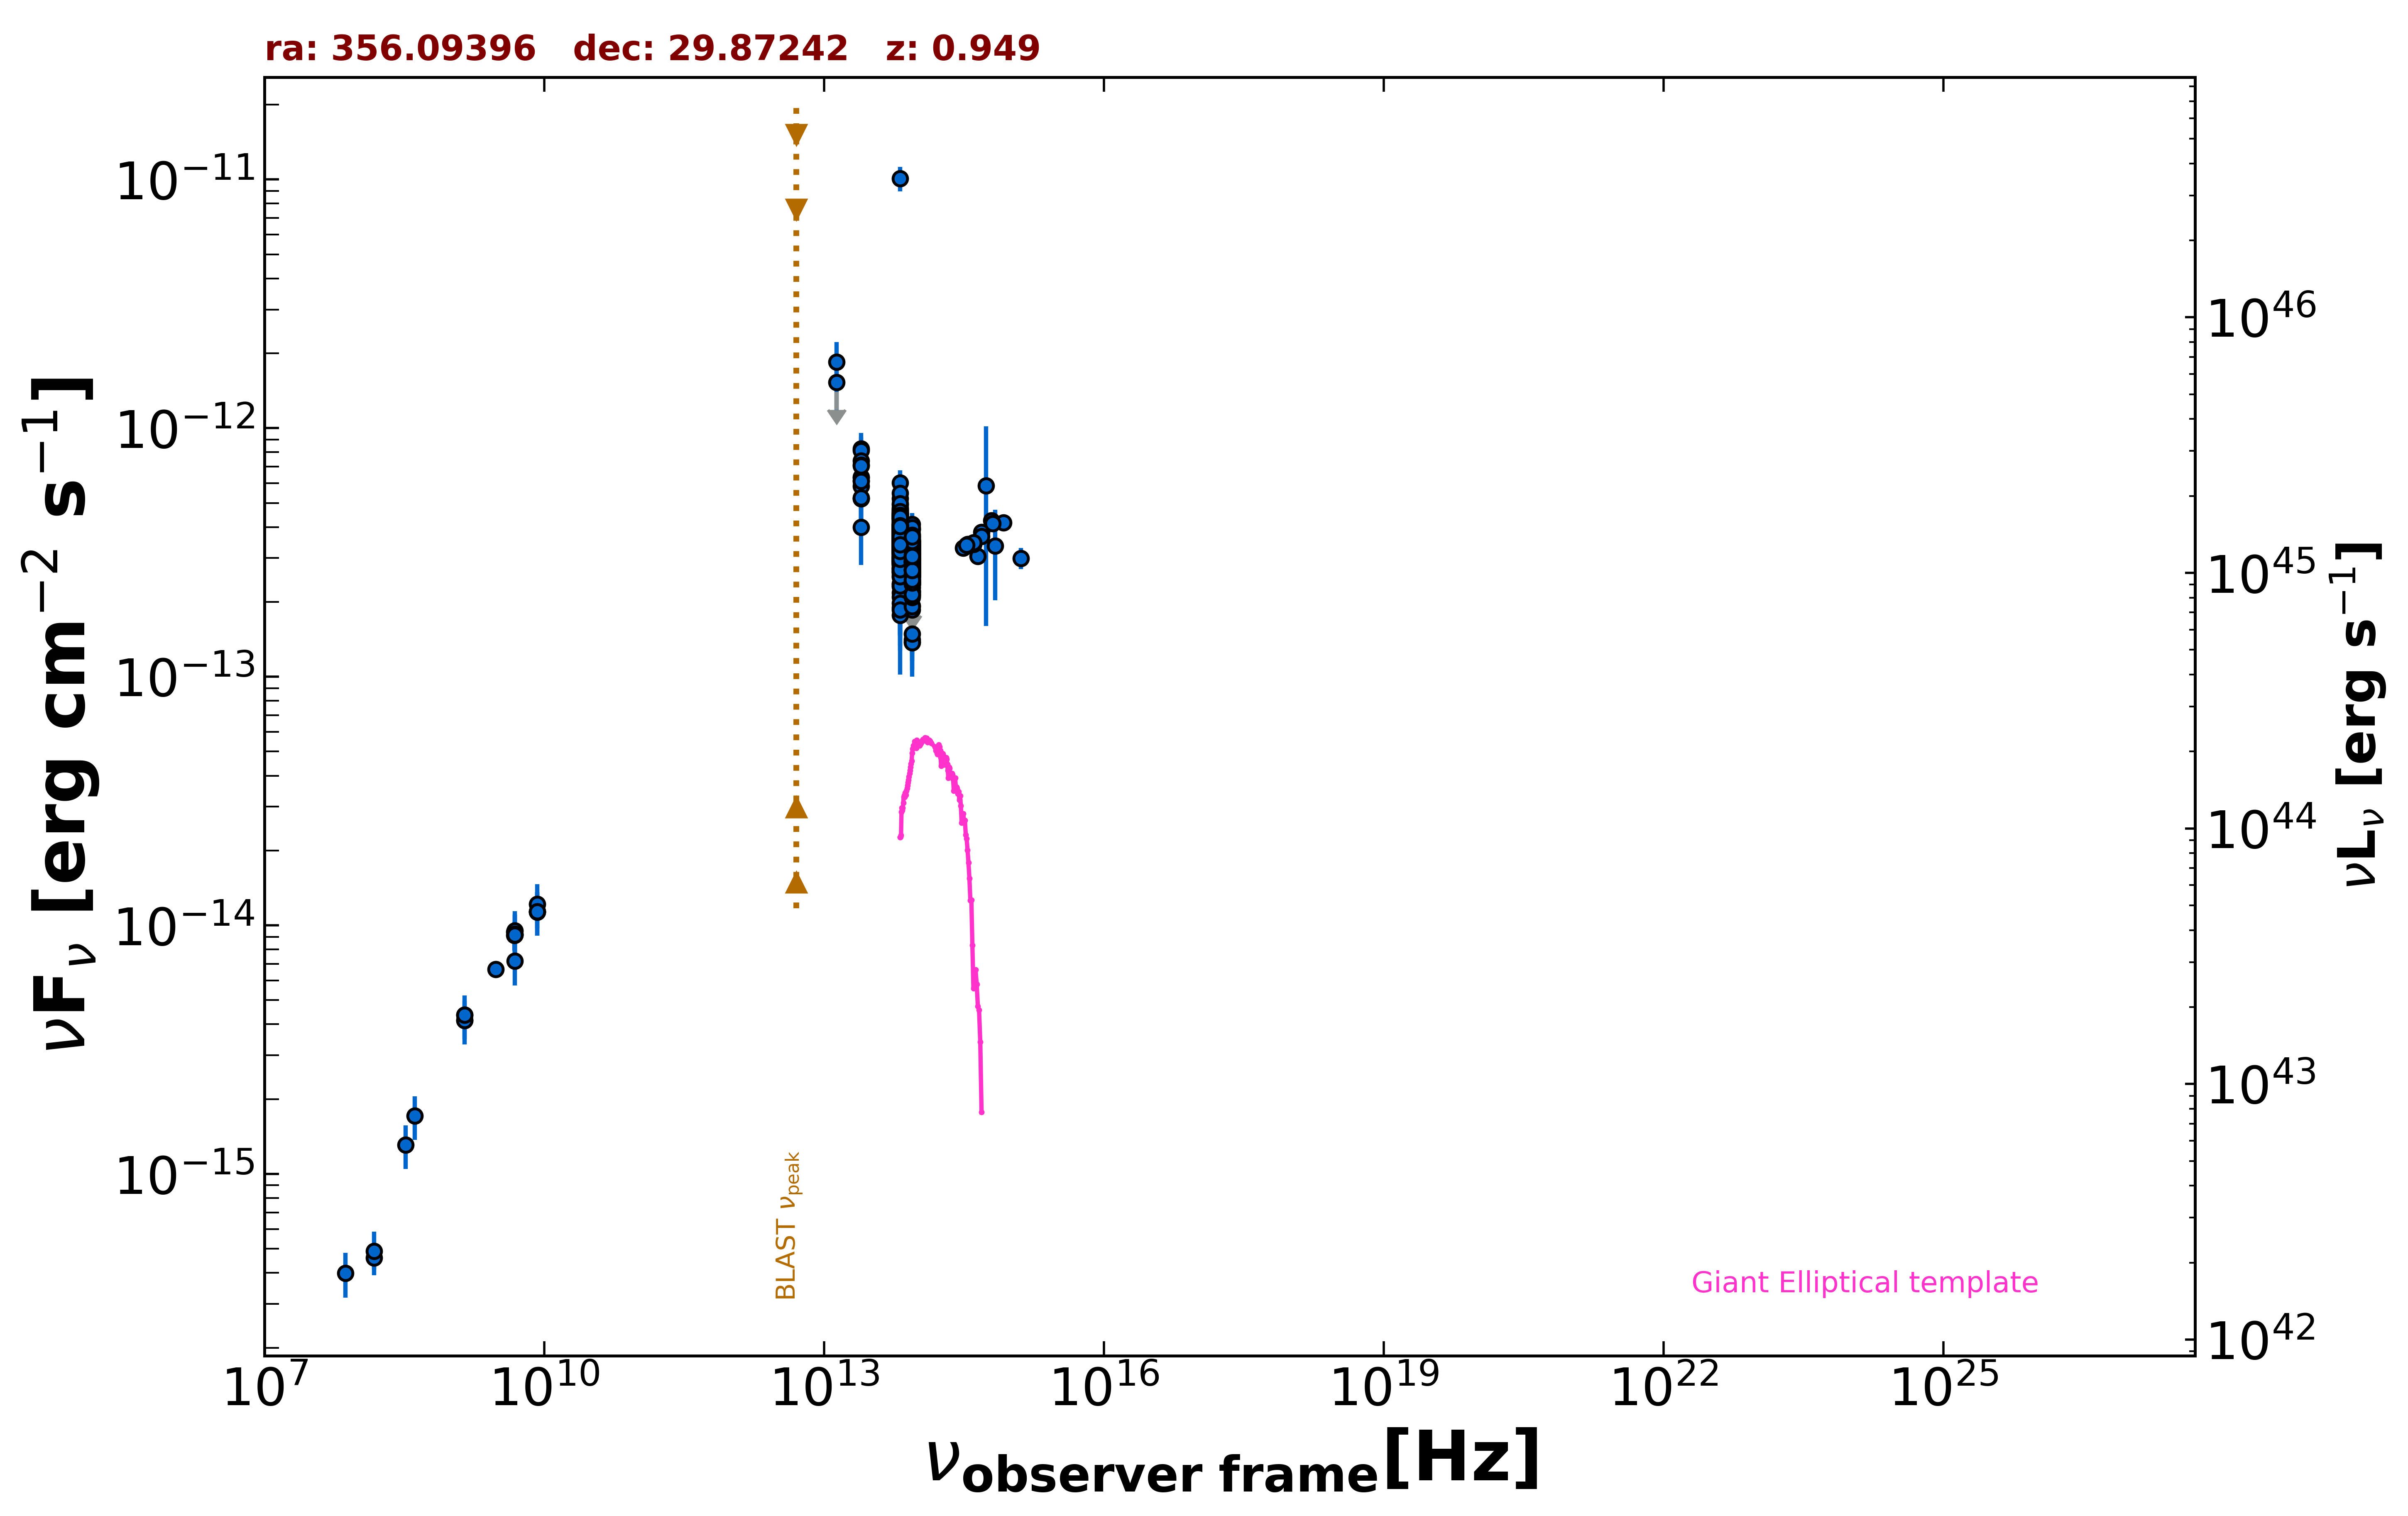

Data behind this chart, as committed beside it:
freq., flux, err_flux, MJD_start, MJD_end, flag, catalog, reference
1.400e+09, 4.357e-15, 1.300e-16, 55000, 55000, , NVSS, Condon et al. 1998  AJ  115  1693
3.000e+09, 6.667e-15, 1.850e-17, 55000, 55000, , VLASSQL, Gordon et al. 2021  ApJS  255  30
1.500e+08, 4.599e-16, 4.620e-17, 55000, 55000, , TGSS150, Intema et al. 2017  A&A  598  A781
8.400e+09, 1.131e-14, 0.000e+00, 55000, 55000, , CRATES, Healey et al. 2007  ApJS  171  61
4.800e+09, 9.408e-15, 8.140e-16, 55000, 55000, , GB6, Gregory et al. 1996  ApJS  103  427
4.800e+09, 9.120e-15, 1.200e-15, 55000, 55000, , GB87, Gregory et al. 1992  VizieR  VIII/14/j20…
4.850e+09, 9.166e-15, 0.000e+00, 55000, 55000, , NORTH20, White and Becker  1992  ApJS  79  331
1.400e+09, 4.144e-15, 0.000e+00, 55000, 55000, , NORTH20, White and Becker  1992  ApJS  79  331
8.817e+13, 2.998e-13, 2.400e-15, 55000, 55000, , UNWISE, Schlafly et al. 2019  ApJS  240  30
6.517e+13, 3.637e-13, 3.750e-15, 55000, 55000, , UNWISE, Schlafly et al. 2019  ApJS  240  30
8.817e+13, 3.102e-13, 9.450e-15, 55000, 55000, , WISE, Wright et al. 2010  AJ  140  1868
6.517e+13, 3.958e-13, 1.275e-14, 55000, 55000, , WISE, Wright et al. 2010  AJ  140  1868
2.498e+13, 6.303e-13, 3.775e-14, 55000, 55000, , WISE, Wright et al. 2010  AJ  140  1868
1.363e+13, 1.267e-12, 1.405e-13, 55000, 55000, , WISE, Wright et al. 2010  AJ  140  1868
8.817e+13, 2.616e-13, 2.610e-14, 57018, 57018, , NEOWISE, Mainzer et al. 2014  ApJ  792  30
6.517e+13, 3.271e-13, 4.655e-14, 57018, 57018, , NEOWISE, Mainzer et al. 2014  ApJ  792  30
8.817e+13, 2.515e-13, 2.575e-14, 57018, 57018, , NEOWISE, Mainzer et al. 2014  ApJ  792  30
6.517e+13, 3.375e-13, 4.925e-14, 57018, 57018, , NEOWISE, Mainzer et al. 2014  ApJ  792  30
8.817e+13, 3.195e-13, 2.475e-14, 57019, 57019, , NEOWISE, Mainzer et al. 2014  ApJ  792  30
6.517e+13, 4.020e-13, 4.380e-14, 57019, 57019, , NEOWISE, Mainzer et al. 2014  ApJ  792  30
8.817e+13, 2.827e-13, 2.635e-14, 57019, 57019, , NEOWISE, Mainzer et al. 2014  ApJ  792  30
6.517e+13, 3.030e-13, 4.115e-14, 57019, 57019, , NEOWISE, Mainzer et al. 2014  ApJ  792  30
8.817e+13, 3.257e-13, 2.465e-14, 57019, 57019, , NEOWISE, Mainzer et al. 2014  ApJ  792  30
6.517e+13, 3.170e-13, 3.775e-14, 57019, 57019, , NEOWISE, Mainzer et al. 2014  ApJ  792  30
8.817e+13, 3.029e-13, 2.960e-14, 57019, 57019, , NEOWISE, Mainzer et al. 2014  ApJ  792  30
6.517e+13, 4.502e-13, 3.820e-14, 57019, 57019, , NEOWISE, Mainzer et al. 2014  ApJ  792  30
8.817e+13, 2.790e-13, 2.470e-14, 57019, 57019, , NEOWISE, Mainzer et al. 2014  ApJ  792  30
6.517e+13, 3.378e-13, 3.805e-14, 57019, 57019, , NEOWISE, Mainzer et al. 2014  ApJ  792  30
8.817e+13, 2.785e-13, 2.340e-14, 57018, 57018, , NEOWISE, Mainzer et al. 2014  ApJ  792  30
6.517e+13, 3.211e-13, 3.735e-14, 57018, 57018, , NEOWISE, Mainzer et al. 2014  ApJ  792  30
8.817e+13, 2.906e-13, 3.135e-14, 57019, 57019, , NEOWISE, Mainzer et al. 2014  ApJ  792  30
6.517e+13, 3.350e-13, 4.055e-14, 57019, 57019, , NEOWISE, Mainzer et al. 2014  ApJ  792  30
8.817e+13, 3.029e-13, 3.050e-14, 57018, 57018, , NEOWISE, Mainzer et al. 2014  ApJ  792  30
6.517e+13, 2.849e-13, 5.305e-14, 57018, 57018, , NEOWISE, Mainzer et al. 2014  ApJ  792  30
8.817e+13, 2.619e-13, 2.460e-14, 57021, 57021, , NEOWISE, Mainzer et al. 2014  ApJ  792  30
6.517e+13, 3.958e-13, 4.715e-14, 57021, 57021, , NEOWISE, Mainzer et al. 2014  ApJ  792  30
8.817e+13, 3.621e-13, 2.640e-14, 57021, 57021, , NEOWISE, Mainzer et al. 2014  ApJ  792  30
6.517e+13, 3.839e-13, 5.930e-14, 57021, 57021, , NEOWISE, Mainzer et al. 2014  ApJ  792  30
8.817e+13, 2.289e-13, 2.385e-14, 57021, 57021, , NEOWISE, Mainzer et al. 2014  ApJ  792  30
6.517e+13, 3.550e-13, 4.395e-14, 57021, 57021, , NEOWISE, Mainzer et al. 2014  ApJ  792  30
8.817e+13, 2.172e-13, 2.790e-14, 57021, 57021, , NEOWISE, Mainzer et al. 2014  ApJ  792  30
6.517e+13, 3.748e-13, 4.845e-14, 57021, 57021, , NEOWISE, Mainzer et al. 2014  ApJ  792  30
8.817e+13, 3.468e-13, 3.260e-14, 57021, 57021, , NEOWISE, Mainzer et al. 2014  ApJ  792  30
6.517e+13, 4.095e-13, 5.750e-14, 57021, 57021, , NEOWISE, Mainzer et al. 2014  ApJ  792  30
8.817e+13, 2.611e-13, 2.480e-14, 57022, 57022, , NEOWISE, Mainzer et al. 2014  ApJ  792  30
6.517e+13, 3.646e-13, 4.170e-14, 57022, 57022, , NEOWISE, Mainzer et al. 2014  ApJ  792  30
8.817e+13, 2.602e-13, 3.195e-14, 57022, 57022, , NEOWISE, Mainzer et al. 2014  ApJ  792  30
6.517e+13, 4.445e-13, 5.090e-14, 57022, 57022, , NEOWISE, Mainzer et al. 2014  ApJ  792  30
8.817e+13, 2.707e-13, 2.595e-14, 57022, 57022, , NEOWISE, Mainzer et al. 2014  ApJ  792  30
6.517e+13, 3.822e-13, 3.985e-14, 57022, 57022, , NEOWISE, Mainzer et al. 2014  ApJ  792  30
8.817e+13, 2.614e-13, 3.210e-14, 57021, 57021, , NEOWISE, Mainzer et al. 2014  ApJ  792  30
6.517e+13, 3.460e-13, 5.020e-14, 57021, 57021, , NEOWISE, Mainzer et al. 2014  ApJ  792  30
8.817e+13, 2.770e-13, 3.015e-14, 57021, 57021, , NEOWISE, Mainzer et al. 2014  ApJ  792  30
6.517e+13, 3.005e-13, 4.835e-14, 57021, 57021, , NEOWISE, Mainzer et al. 2014  ApJ  792  30
8.817e+13, 2.979e-13, 2.415e-14, 57935, 57935, , NEOWISE, Mainzer et al. 2014  ApJ  792  30
6.517e+13, 4.412e-13, 4.110e-14, 57935, 57935, , NEOWISE, Mainzer et al. 2014  ApJ  792  30
8.817e+13, 2.410e-13, 2.645e-14, 57022, 57022, , NEOWISE, Mainzer et al. 2014  ApJ  792  30
6.517e+13, 3.567e-13, 5.175e-14, 57022, 57022, , NEOWISE, Mainzer et al. 2014  ApJ  792  30
8.817e+13, 2.858e-13, 3.245e-14, 57022, 57022, , NEOWISE, Mainzer et al. 2014  ApJ  792  30
6.517e+13, 4.217e-13, 4.395e-14, 57022, 57022, , NEOWISE, Mainzer et al. 2014  ApJ  792  30
... 589 more rows
